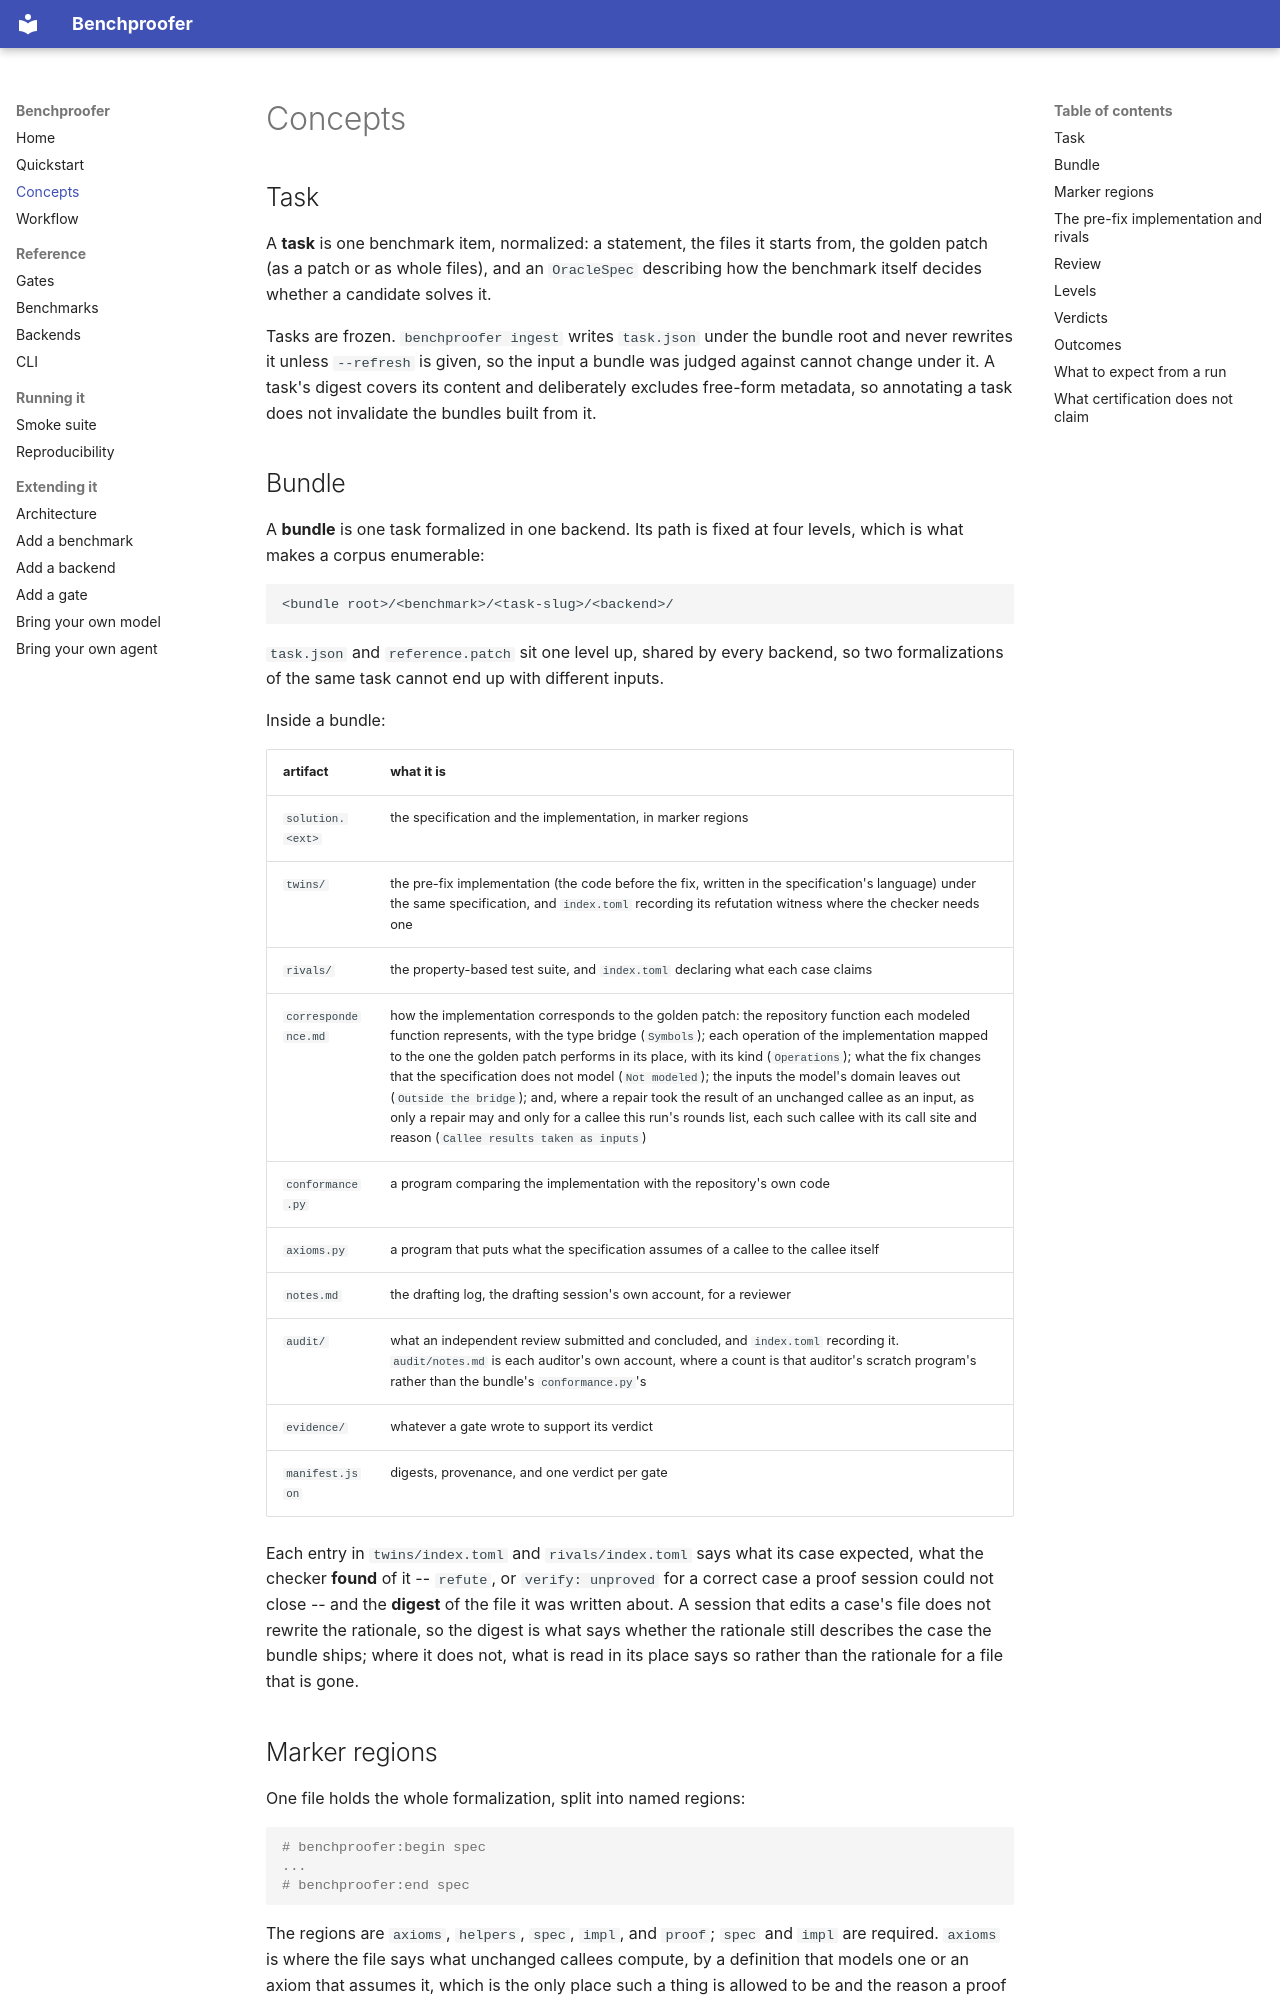

repository: amazon-science/BenchProofer · page: concepts/index.html · generator: mkdocs

# Concepts

## Task

A **task** is one benchmark item, normalized: a statement, the files it starts from,
the golden patch (as a patch or as whole files), and an `OracleSpec` describing how the
benchmark itself decides whether a candidate solves it.

Tasks are frozen. `benchproofer ingest` writes `task.json` under the bundle root and
never rewrites it unless `--refresh` is given, so the input a bundle was judged against
cannot change under it. A task's digest covers its content and deliberately excludes
free-form metadata, so annotating a task does not invalidate the bundles built from it.

## Bundle

A **bundle** is one task formalized in one backend. Its path is fixed at four levels,
which is what makes a corpus enumerable:

```
<bundle root>/<benchmark>/<task-slug>/<backend>/
```

`task.json` and `reference.patch` sit one level up, shared by every backend, so two
formalizations of the same task cannot end up with different inputs.

Inside a bundle:

| artifact | what it is |
| --- | --- |
| `solution.<ext>` | the specification and the implementation, in marker regions |
| `twins/` | the pre-fix implementation (the code before the fix, written in the specification's language) under the same specification, and `index.toml` recording its refutation witness where the checker needs one |
| `rivals/` | the property-based test suite, and `index.toml` declaring what each case claims |
| `correspondence.md` | how the implementation corresponds to the golden patch: the repository function each modeled function represents, with the type bridge (`Symbols`); each operation of the implementation mapped to the one the golden patch performs in its place, with its kind (`Operations`); what the fix changes that the specification does not model (`Not modeled`); the inputs the model's domain leaves out (`Outside the bridge`); and, where a repair took the result of an unchanged callee as an input, as only a repair may and only for a callee this run's rounds list, each such callee with its call site and reason (`Callee results taken as inputs`) |
| `conformance.py` | a program comparing the implementation with the repository's own code |
| `axioms.py` | a program that puts what the specification assumes of a callee to the callee itself |
| `notes.md` | the drafting log, the drafting session's own account, for a reviewer |
| `audit/` | what an independent review submitted and concluded, and `index.toml` recording it. `audit/notes.md` is each auditor's own account, where a count is that auditor's scratch program's rather than the bundle's `conformance.py`'s |
| `evidence/` | whatever a gate wrote to support its verdict |
| `manifest.json` | digests, provenance, and one verdict per gate |

Each entry in `twins/index.toml` and `rivals/index.toml` says what its case expected, what
the checker **found** of it -- `refute`, or `verify: unproved` for a correct case a proof
session could not close -- and the **digest** of the file it was written about. A session
that edits a case's file does not rewrite the rationale, so the digest is what says whether
the rationale still describes the case the bundle ships; where it does not, what is read in
its place says so rather than the rationale for a file that is gone.
